3-way image classification set "imagenes" from GitHub (jdramirez/UCO_ML_AI); label vocabulary: descuento, personas, product.

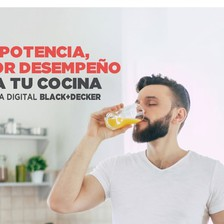
Label: personas

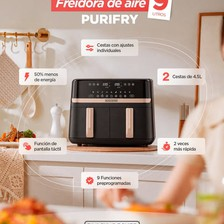
Label: product

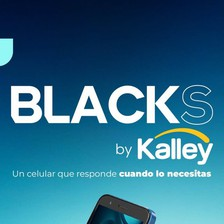
Label: product

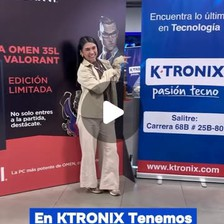
Label: personas

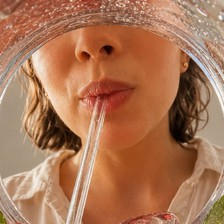
Label: personas

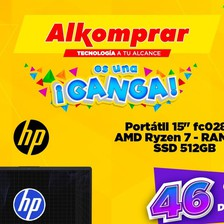
Label: descuento
